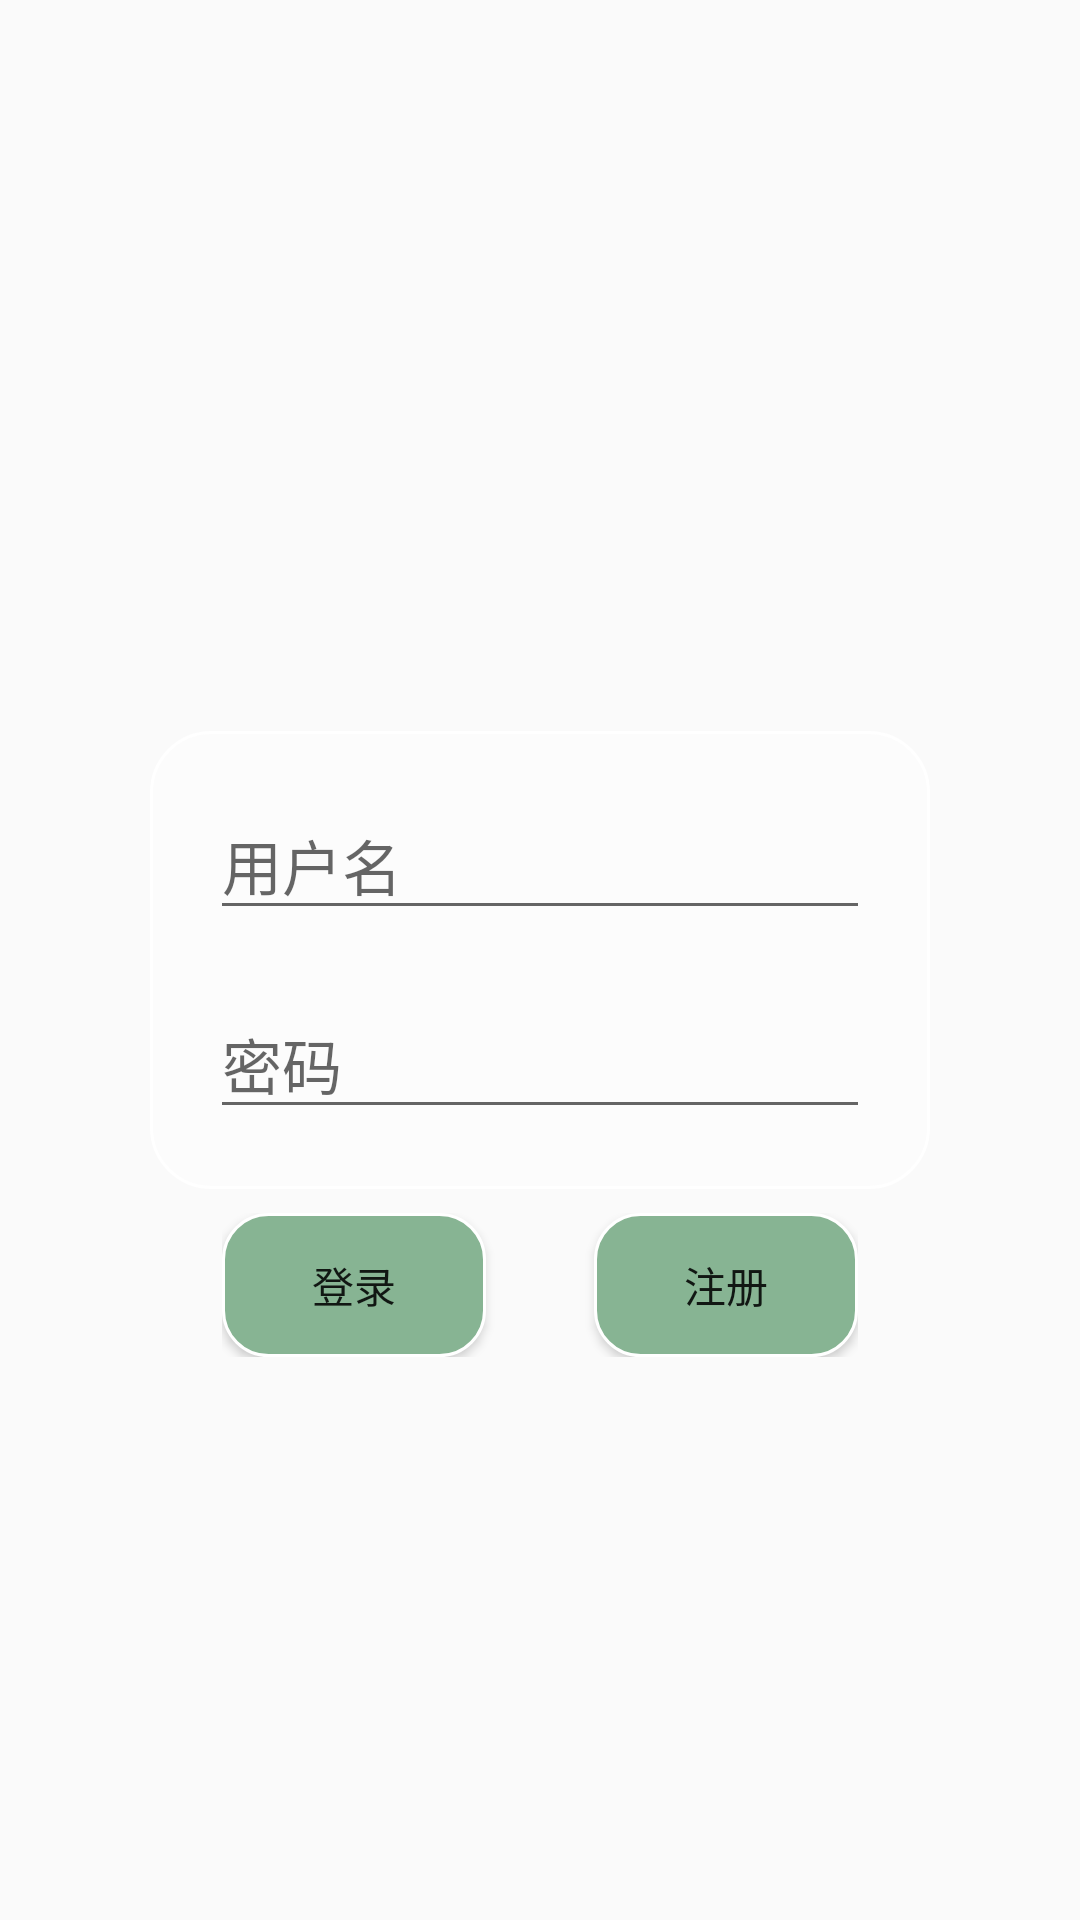

Produce the Android XML layout that renders to this screen, including the resource entries it uses.
<!-- AndroidManifest.xml: application theme AppTheme -->
<!-- res/layout/activity_login.xml -->
<?xml version="1.0" encoding="utf-8"?>
<android.support.constraint.ConstraintLayout xmlns:android="http://schemas.android.com/apk/res/android"
    xmlns:app="http://schemas.android.com/apk/res-auto"
    xmlns:tools="http://schemas.android.com/tools"
    android:layout_width="match_parent"
    android:layout_height="match_parent"
    tools:context="com.example.great.project.Activities.Login"
    android:background="@mipmap/login_bg">

    <LinearLayout
        android:layout_width="match_parent"
        android:layout_height="wrap_content"
        android:layout_marginEnd="50dp"
        android:layout_marginStart="50dp"
        android:orientation="vertical"
        app:layout_constraintBottom_toBottomOf="parent"
        app:layout_constraintEnd_toEndOf="parent"
        app:layout_constraintStart_toStartOf="parent"
        app:layout_constraintTop_toTopOf="parent"
        android:id="@+id/login_input"
        android:background="@drawable/login_et_bg">

        <EditText
            android:id="@+id/login_username"
            android:layout_width="match_parent"
            android:layout_height="wrap_content"
            android:layout_marginStart="20dp"
            android:layout_marginTop="20dp"
            android:layout_marginEnd="20dp"
            android:textSize="20sp"
            android:hint="用户名"
            android:inputType="text" />

        <EditText
            android:id="@+id/login_pwd"
            android:layout_width="match_parent"
            android:layout_height="match_parent"
            android:textSize="20sp"
            android:layout_marginStart="20dp"
            android:layout_marginTop="20dp"
            android:layout_marginEnd="20dp"
            android:layout_marginBottom="20dp"
            android:hint="密码"
            android:inputType="textPassword" />

        <EditText
            android:id="@+id/login_confirmpwd"
            android:layout_width="match_parent"
            android:layout_height="wrap_content"
            android:hint="确认密码"
            android:visibility="gone"
            android:layout_marginStart="20dp"
            android:layout_marginEnd="20dp"
            android:layout_marginBottom="20dp"
            android:inputType="textPassword"
            android:textSize="20sp" />
    </LinearLayout>

    <LinearLayout
        android:layout_width="wrap_content"
        android:layout_height="wrap_content"
        app:layout_constraintEnd_toEndOf="parent"
        app:layout_constraintStart_toStartOf="parent"
        app:layout_constraintTop_toBottomOf="@id/login_input"
        android:layout_marginTop="8dp"
        android:id="@+id/login_btns">

        <Button
            android:id="@+id/login_login"
            android:layout_width="wrap_content"
            android:layout_height="wrap_content"
            android:layout_marginRight="36dp"
            android:text="登录"
            android:background="@drawable/login_btn"
            app:layout_constraintStart_toStartOf="parent" />

        <Button
            android:id="@+id/login_reg"
            android:layout_width="wrap_content"
            android:layout_height="wrap_content"
            android:text="注册"
            android:background="@drawable/login_btn"
            app:layout_constraintEnd_toEndOf="parent" />
    </LinearLayout>

    <LinearLayout
        android:id="@+id/reg_btns"
        app:layout_constraintEnd_toEndOf="parent"
        app:layout_constraintStart_toStartOf="parent"
        app:layout_constraintTop_toBottomOf="@id/login_input"
        android:layout_marginTop="8dp"
        android:layout_height="wrap_content"
        android:layout_width="wrap_content"
        android:visibility="gone">
        <Button
            android:id="@+id/login_confirmreg"
            android:layout_width="wrap_content"
            android:layout_height="wrap_content"
            android:layout_marginRight="36dp"
            android:text="注册"
            android:background="@drawable/login_btn"
            app:layout_constraintStart_toStartOf="parent"  />

        <Button
            android:id="@+id/back_login"
            android:layout_width="wrap_content"
            android:layout_height="wrap_content"
            android:text="返回"
            android:background="@drawable/login_btn"
            app:layout_constraintEnd_toEndOf="parent" />
    </LinearLayout>


</android.support.constraint.ConstraintLayout>
<!-- resources referenced by this layout -->
<resources>
  <!-- drawable login_btn (drawable) -->
  <?xml version="1.0" encoding="utf-8"?>
  <shape xmlns:android="http://schemas.android.com/apk/res/android" >
      <corners android:radius="15dp"/>
      <solid android:color="@color/colorPrimary"/>
      <stroke android:width="1dp" android:color="#ffffff"/>
  
  </shape>
  <!-- drawable login_et_bg (drawable) -->
  <?xml version="1.0" encoding="utf-8"?>
  <shape xmlns:android="http://schemas.android.com/apk/res/android">
      <solid android:color="#50ffffff" />
      <corners android:topLeftRadius="20dp"
          android:topRightRadius="20dp"
          android:bottomRightRadius="20dp"
          android:bottomLeftRadius="20dp"/>
      <stroke android:width="1dp" android:color="#ffffff" />
  </shape>
  <style name="AppTheme" parent="Theme.AppCompat.Light.DarkActionBar">
          
          <item name="colorPrimary">@color/colorPrimary</item>
          <item name="colorPrimaryDark">@color/colorPrimaryDark</item>
          <item name="colorAccent">@color/colorAccent</item>
          <item name="overlapAnchor">false</item>
          <item name="android:popupBackground">@color/colorPrimary</item>
      </style>
  <color name="colorPrimary">#87b493</color>
  <color name="colorPrimaryDark">#407A5D</color>
  <color name="colorAccent">#7FA986</color>
</resources>
